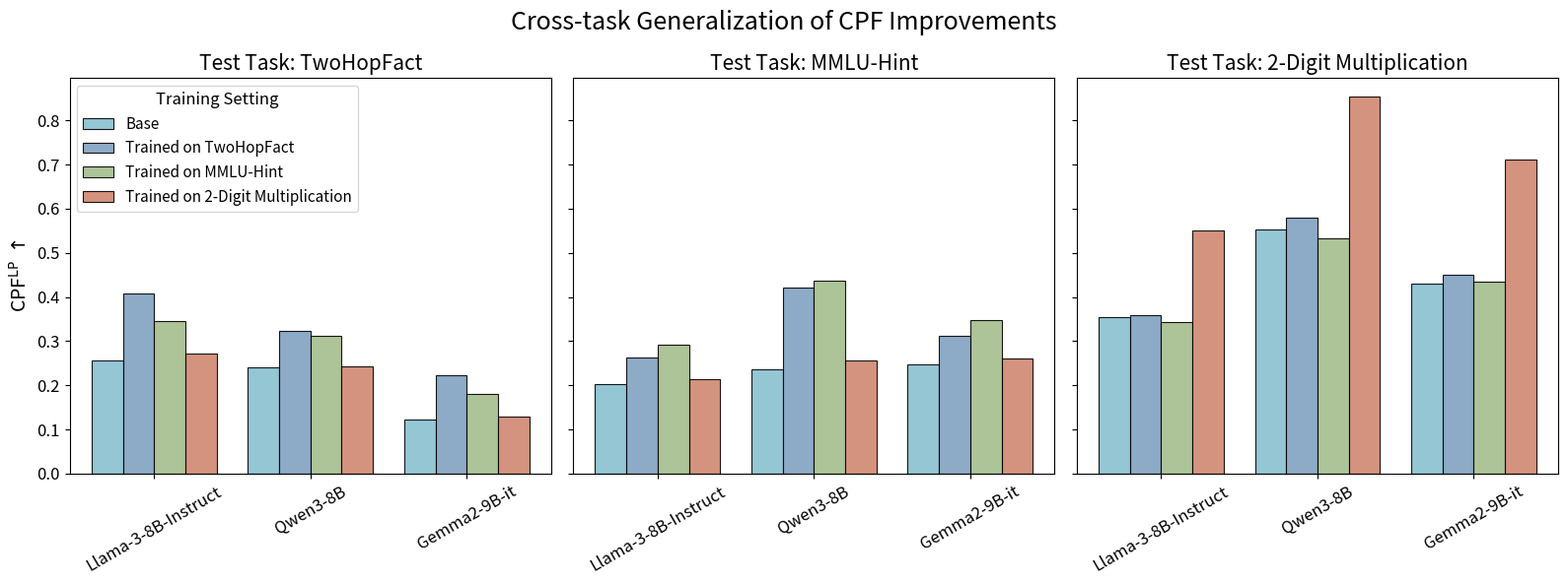

Source code (Python):
# import numpy as np
# import matplotlib.pyplot as plt
# import colorsys
#
#
# def darken_color(hex_color, factor=0.6):
#     """将十六进制颜色变暗（factor越小越暗）"""
#     hex_color = hex_color.lstrip('#')
#     rgb = tuple(int(hex_color[i:i + 2], 16) / 255.0 for i in (0, 2, 4))
#     h, l, s = colorsys.rgb_to_hls(*rgb)
#     l = max(0, l * factor)  # 降低亮度
#     rgb_dark = colorsys.hls_to_rgb(h, l, s)
#     return '#%02x%02x%02x' % tuple(int(x * 255) for x in rgb_dark)
#
#
# # 示例数据（请替换成您的真实 CPF^{LP} 值）
# data_llama = np.array([
#     [0.257, 0.203, 0.354],  # Base
#     [0.45, 0.28, 0.38],  # Trained on TwoHopFact
#     [0.30, 0.40, 0.36],  # Trained on MMLU-Hint
#     [0.29, 0.25, 0.55],  # Trained on 2-Digit Mult
# ])
#
# data_qwen = np.array([
#     [0.241, 0.236, 0.554],
#     [0.38, 0.28, 0.58],
#     [0.29, 0.42, 0.60],
#     [0.30, 0.30, 0.85],
# ])
#
# data_gemma = np.array([
#     [0.122, 0.247, 0.431],
#     [0.28, 0.28, 0.45],
#     [0.18, 0.38, 0.48],
#     [0.20, 0.30, 0.70],
# ])
#
# # 合并数据
# all_data = np.stack([data_llama, data_qwen, data_gemma])  # shape: (3 models, 4 settings, 3 tasks)
#
# tasks = ['TwoHopFact', 'MMLU-Hint', '2-Digit Multiplication']
# models = ['Llama-3-8B-Instruct', 'Qwen3-8B', 'Gemma2-9B-it']
# trained_settings = ['Trained on TwoHopFact', 'Trained on MMLU-Hint', 'Trained on 2-Digit Multiplication']
#
# # 每个 Trained on 的浅色（用于 gain/top）
# gain_colors = ['#81a1c1', '#a3be8c', '#d08770']  # 对应三个 Trained on
#
# # 自动生成对应的深色（用于 Base/bottom）
# base_colors = [darken_color(c, factor=0.55) for c in gain_colors]  # 更深版本
#
# fig, axes = plt.subplots(1, 3, figsize=(16, 6), sharey=True)
# bar_width = 0.25
# x = np.arange(len(models))
#
# for task_idx, ax in enumerate(axes):
#     task_name = tasks[task_idx]
#     ax.set_title(f'Test Task: {task_name}', fontsize=15)
#
#     # x轴标签
#     ax.set_xticks(x)
#     ax.set_xticklabels(models, rotation=30, ha='center', fontsize=12)
#
#     # 该 test task 下的 Base 值（每个模型不同）
#     base_values = all_data[:, 0, task_idx]
#
#     for setting_idx, setting in enumerate(trained_settings):
#         offset = x + (setting_idx - 1) * bar_width  # 三根柱子居中
#         trained_values = all_data[:, setting_idx + 1, task_idx]
#         delta_values = trained_values - base_values  # 允许负值
#
#         # 底部：Base（对应 Trained on 的深色版本）
#         ax.bar(offset, base_values, bar_width,
#                color=base_colors[setting_idx], edgecolor='black', linewidth=0.8,
#                label='Base' if (task_idx == 0 and setting_idx == 0) else None)
#
#         # 顶部：Gain（对应 Trained on 的浅色，半透明 alpha=0.7 以减轻遮挡感）
#         ax.bar(offset, delta_values, bar_width, bottom=base_values,
#                color=gain_colors[setting_idx], alpha=0.7, edgecolor='black', linewidth=0.8,
#                label=setting if task_idx == 0 else None)
#
#     ax.grid(axis='y', linestyle='--', alpha=0.5)
#
# # 纵坐标
# axes[0].set_ylabel('CPF$^{\\text{LP}}$ $\\uparrow$', fontsize=14)
# for ax in axes:
#     ax.tick_params(axis='y', labelsize=12)
#
# # 图例
# handles, labels = axes[0].get_legend_handles_labels()
# base_handle = plt.Rectangle((0, 0), 1, 1, facecolor='gray', edgecolor='black', label='Base (deeper shade)')
# handles = [base_handle] + handles
# labels = ['Base (deeper shade per training task)'] + trained_settings
# axes[0].legend(handles=handles, fontsize=11, title='Bar Components', title_fontsize=12, loc='upper left')
#
# plt.suptitle(
#     'Cross-task Generalization of CPF Improvements\n(Bottom: Base in deeper shade of training task color; Top: semi-transparent gain/loss)',
#     fontsize=18)
#
# plt.subplots_adjust(bottom=0.25, top=0.88)
# plt.tight_layout()
#
# plt.savefig('cpf_generalization_stacked_bar.pdf', dpi=300, bbox_inches='tight')
# plt.show()


import numpy as np
import matplotlib.pyplot as plt

# 示例数据（请替换成您的真实 CPF^{LP} 值）
data_llama = np.array([
    [0.257, 0.203, 0.354],  # Base
    [0.407, 0.263, 0.360],  # Trained on TwoHopFact
    [0.345, 0.291, 0.343],  # Trained on MMLU-Hint
    [0.272, 0.214, 0.551],  # Trained on 2-Digit Mult
])

data_qwen = np.array([
    [0.241, 0.236, 0.554],
    [0.324, 0.422, 0.58],
    [0.312, 0.437, 0.533],
    [0.242, 0.257, 0.853],
])

data_gemma = np.array([
    [0.122, 0.247, 0.431],
    [0.224, 0.312, 0.45],
    [0.181, 0.348, 0.435],
    [0.130, 0.261, 0.711],
])

# 合并数据
all_data = np.stack([data_llama, data_qwen, data_gemma])  # shape: (3 models, 4 settings, 3 tasks)

tasks = ['TwoHopFact', 'MMLU-Hint', '2-Digit Multiplication']
models = ['Llama-3-8B-Instruct', 'Qwen3-8B', 'Gemma2-9B-it']
settings = ['Base', 'Trained on TwoHopFact', 'Trained on MMLU-Hint', 'Trained on 2-Digit Multiplication']

# 低饱和度柔和颜色
colors = ['#88c0d0', '#81a1c1', '#a3be8c', '#d08770']

fig, axes = plt.subplots(1, 3, figsize=(16, 6), sharey=True)
bar_width = 0.2
x = np.arange(len(models))  # 模型位置

for task_idx, ax in enumerate(axes):
    task_name = tasks[task_idx]
    ax.set_title(f'Test Task: {task_name}', fontsize=15)  # 略微加大子图标题
    # ax.set_xlabel('Model', fontsize=12)

    # x轴标签居中、旋转30度
    ax.set_xticks(x + bar_width * 1.5)
    ax.set_xticklabels(models, rotation=30, ha='center', fontsize=12)

    for setting_idx, setting in enumerate(settings):
        values = all_data[:, setting_idx, task_idx]
        ax.bar(x + setting_idx * bar_width, values, bar_width,
               label=setting, color=colors[setting_idx], alpha=0.9, edgecolor='black', linewidth=0.8)

    if task_idx == 0:
        ax.legend(fontsize=11, title='Training Setting', title_fontsize=12, loc='upper left')

# 纵坐标 label 和刻度数字加大
axes[0].set_ylabel('CPF$^{\\text{LP}}$ $\\uparrow$', fontsize=14)  # ylabel 加大
for ax in axes:
    ax.tick_params(axis='y', labelsize=12)  # y轴刻度数字加大（共享y轴也生效）

plt.suptitle('Cross-task Generalization of CPF Improvements', fontsize=18)  # 总标题略微加大

# 留出底部空间防止标签溢出
plt.subplots_adjust(bottom=0.25)
plt.tight_layout()

plt.savefig('cpf_generalization_bar_by_task.pdf')
plt.show()
